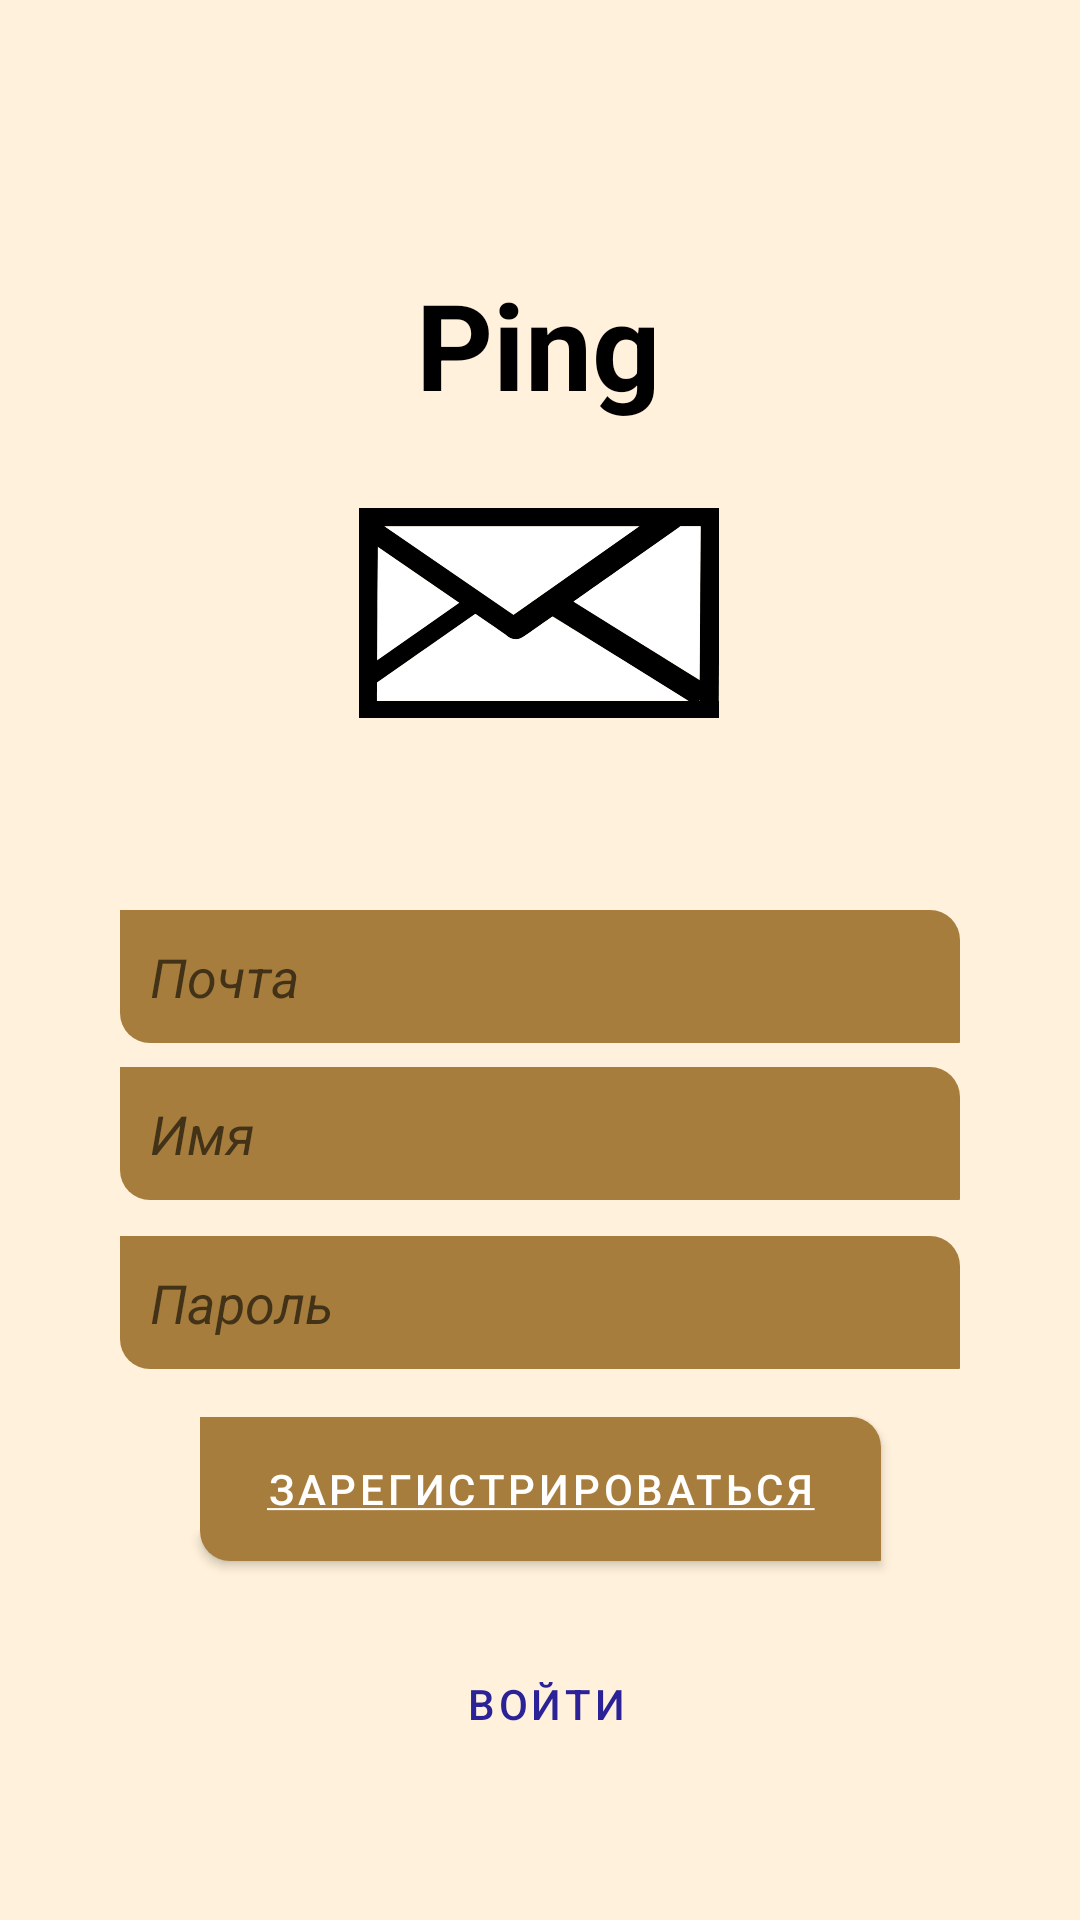

The Android layout XML behind this screen, and the referenced resources:
<!-- AndroidManifest.xml: activity theme Theme.Ping.NoActionBar -->
<!-- res/layout/activity_register.xml -->
<?xml version="1.0" encoding="utf-8"?>
<androidx.constraintlayout.widget.ConstraintLayout xmlns:android="http://schemas.android.com/apk/res/android"
    xmlns:app="http://schemas.android.com/apk/res-auto"
    xmlns:tools="http://schemas.android.com/tools"
    android:layout_width="match_parent"
    android:layout_height="match_parent"
    android:background="@color/backGround">

    <TextView
        android:id="@+id/textViewHeader"
        android:layout_width="wrap_content"
        android:layout_height="wrap_content"
        android:layout_marginTop="88dp"
        android:text="@string/app_name"
        android:textColor="@color/black"
        android:textSize="40sp"
        android:textStyle="bold"
        app:layout_constraintEnd_toEndOf="parent"
        app:layout_constraintHorizontal_bias="0.498"
        app:layout_constraintStart_toStartOf="parent"
        app:layout_constraintTop_toTopOf="parent" />

    <ImageView
        android:id="@+id/imageViewEmblem"
        android:layout_width="120dp"
        android:layout_height="70dp"
        android:layout_marginTop="28dp"
        android:background="@drawable/ping"
        app:layout_constraintEnd_toEndOf="parent"
        app:layout_constraintHorizontal_bias="0.498"
        app:layout_constraintStart_toStartOf="parent"
        app:layout_constraintTop_toBottomOf="@+id/textViewHeader" />

    <EditText
        android:id="@+id/editTextEmail"

        android:layout_width="match_parent"
        android:layout_height="wrap_content"

        android:layout_marginStart="40dp"
        android:layout_marginEnd="40dp"
        android:layout_marginTop="64dp"



        android:background="@drawable/edit_text"
        android:hint="@string/email"
        android:padding="10dp"
        android:textStyle="italic"
        app:layout_constraintEnd_toEndOf="parent"
        app:layout_constraintHorizontal_bias="0.498"
        app:layout_constraintStart_toStartOf="parent"
        app:layout_constraintTop_toBottomOf="@+id/imageViewEmblem" />

    <EditText
        android:id="@+id/editTextName"

        android:layout_width="match_parent"
        android:layout_height="wrap_content"

        android:layout_marginStart="40dp"
        android:layout_marginEnd="40dp"

        android:layout_marginTop="8dp"
        android:background="@drawable/edit_text"
        android:hint="@string/name"
        android:padding="10dp"
        android:textStyle="italic"
        app:layout_constraintEnd_toEndOf="parent"
        app:layout_constraintHorizontal_bias="0.504"
        app:layout_constraintStart_toStartOf="parent"
        app:layout_constraintTop_toBottomOf="@+id/editTextEmail" />

    <EditText
        android:id="@+id/editTextPassword"
        android:layout_width="match_parent"
        android:layout_height="wrap_content"

        android:layout_marginStart="40dp"
        android:layout_marginEnd="40dp"
        android:layout_marginTop="12dp"
        android:background="@drawable/edit_text"
        android:hint="@string/password"
        android:padding="10dp"
        android:password="true"
        android:textStyle="italic"
        app:layout_constraintEnd_toEndOf="parent"
        app:layout_constraintHorizontal_bias="0.504"
        app:layout_constraintStart_toStartOf="parent"
        app:layout_constraintTop_toBottomOf="@+id/editTextName" />

    <Button
        android:id="@+id/buttonRegister"
        android:layout_width="227dp"
        android:layout_height="wrap_content"
        android:layout_marginTop="16dp"
        android:background="@drawable/edit_text"
        android:text="@string/register"
        app:layout_constraintEnd_toEndOf="parent"
        app:layout_constraintStart_toStartOf="parent"
        app:layout_constraintTop_toBottomOf="@+id/editTextPassword" />

    <Button
        android:id="@+id/buttonLogin"
        android:layout_width="wrap_content"
        android:layout_height="37dp"
        android:layout_marginTop="28dp"
        android:background="@android:color/transparent"
        android:onClick="setRegisterActivity"
        android:text="@string/login"
        android:textColor="@color/blue"
        app:layout_constraintEnd_toEndOf="parent"
        app:layout_constraintHorizontal_bias="0.507"
        app:layout_constraintStart_toStartOf="parent"
        app:layout_constraintTop_toBottomOf="@+id/buttonRegister" />


</androidx.constraintlayout.widget.ConstraintLayout>
<!-- resources referenced by this layout -->
<resources>
  <color name="backGround">#FFF1DB</color>
  <color name="black">#FF000000</color>
  <color name="blue">#2B2297</color>
  <!-- drawable edit_text (drawable) -->
  <?xml version="1.0" encoding="utf-8"?>
  <selector
      xmlns:android="http://schemas.android.com/apk/res/android">
      <item>
          <shape>
              <solid android:color="@color/backGroundInput"/>
              <corners android:bottomRightRadius="0.1dp"
                  android:bottomLeftRadius="10dp"
                  android:topRightRadius="10dp"/>
          </shape>
      </item>
  </selector>
  <!-- drawable ping: vector/xml drawable (drawable, 2916 chars, omitted) -->
  <string name="app_name">Ping</string>
  <string name="email">Почта</string>
  <string name="login">Войти</string>
  <string name="name">Имя</string>
  <string name="password">Пароль</string>
  <string name="register"><u>Зарегистрироваться</u></string>
  <style name="Theme.Ping.NoActionBar">
          <item name="windowActionBar">false</item>
          <item name="windowNoTitle">true</item>
      </style>
  <color name="backGroundInput">#A67D3D</color>
</resources>
